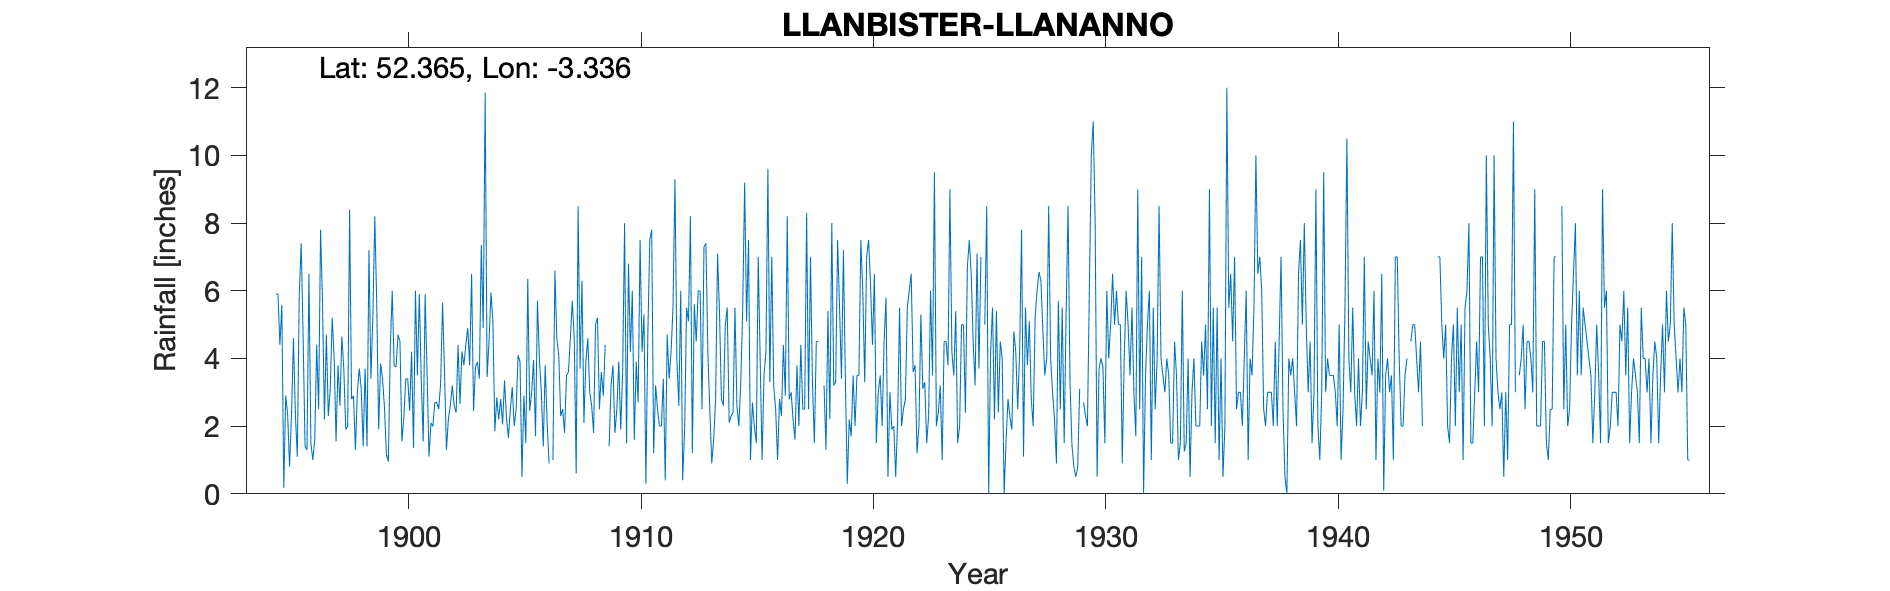

The table this chart was drawn from, first rows:
LLANBISTER-LLANANNO, , , , , , , , , , , , , , , , , , , , , , , 
Grid ref, SO091750, Long, -3.336, Lat, 52.37, Elevation, 900, ft., , , , , , , , , , , , , , , 
Station no, 4244, , , , , , , , , , , , , , , , , , , , , , 
, 1890, 1891, 1892, 1893, 1894, 1895, 1896, 1897, 1898, 1899, 1900, 1901, 1902, 1903, 1904, 1905, 1906, 1907, 1908, 1909, 1910, 1911, 1912
January, , , , , , 5.58, 1.4, 2.3, 2.8, 8.2, 4.7, 3.35, 3.6, 4.9, 5.95, 2, 5.7, 2.3, 2.1, , 4.2, 1.2, 4
February, , , , , , 0.17, 1.3, 3.1, 2.9, 5.65, 4.5, 1.55, 1.3, 3.8, 5.1, 2.5, 4, 2.5, 3.9, 1.4, 6, 3.2, 2.6
March, , , , , , 2.9, 6.5, 5.2, 1.3, 1.9, 1.55, 5.9, 2.2, 6.5, 1.85, 4.1, 3, 1.8, 4.6, 3.2, 1.6, 2.5, 6
April, , , , , , 2.35, 1.5, 4.05, 3, 3.85, 2.25, 3.55, 2.6, 2.45, 2.85, 3.9, 1.4, 3.5, 3, 3.8, 3.9, 2, 0.4
May, , , , , , 0.8, 1, 1.55, 3.7, 3.4, 3.4, 1.1, 3.2, 3.75, 2.2, 0.5, 3.8, 3.6, 2.6, 1.8, 2.7, 2, 1.9
June, , , , , , 2.35, 1.6, 3.8, 3.1, 2.55, 3.4, 2.1, 2.6, 3.9, 2.8, 2.9, 2.1, 4.6, 1.8, 2.5, 7.5, 3.4, 5.5
July, , , , , , 4.6, 4.4, 2.6, 1.4, 1.15, 2.45, 2, 2.4, 3.4, 2.05, 1.5, 0.9, 5.7, 5, 3.9, 4.2, 0.4, 5.1
August, , , , , , 2.33, 2.5, 4.65, 3.7, 0.95, 4.2, 2.7, 4.4, 7.35, 3.35, 6.35, , 4.6, 5.2, 1.9, 5.3, 4.7, 8.2
September, , , , , , 1.1, 7.8, 3.7, 1.4, 4.3, 1.35, 2.7, 2.65, 4.9, 2.25, 2.45, 1, 0.6, 2.5, 3.6, 0.3, 3.4, 1.2
October, , , , , 5.9, 5.9, 5.7, 1.9, 7.2, 6, 6, 2.5, 4.2, 11.85, 1.65, 3, 6.6, 8.5, 3.6, 8, 4.7, 4.2, 5.6
November, , , , , 5.9, 7.4, 2.2, 2, 3.4, 3.78, 3.5, 3.25, 3.8, 3.45, 2.5, 3.95, 4.6, 3.7, 2.9, 1.5, 7.5, 5.5, 4.5
December, , , , , 4.4, 4.6, 4.7, 8.4, 5.2, 3.75, 5.9, 5.65, 4.4, 4.5, 3.15, 1.7, 4.1, 6.3, 4.4, 6.8, 7.8, 9.3, 6
Total, , , , , , 40.08, 40.6, 43.25, 39.1, 45.48, 43.2, 36.35, 37.35, 60.75, 35.7, 34.85, , 47.7, 41.6, , 55.7, 41.8, 51
NOTES, , , , , , , , , , , , , , , , , , , , , , , 
NGR is Woodside north of Llananno on the…, , , , , , , , , , , , , , , , , , , , , , , 
Jan 1945 and Jan and Mar 1947 are noted …, , , , , , , , , , , , , , , , , , , , , , , 
Dec 1949 and Jan 1950 are noted as havin…, , , , , , , , , , , , , , , , , , , , , , , 
